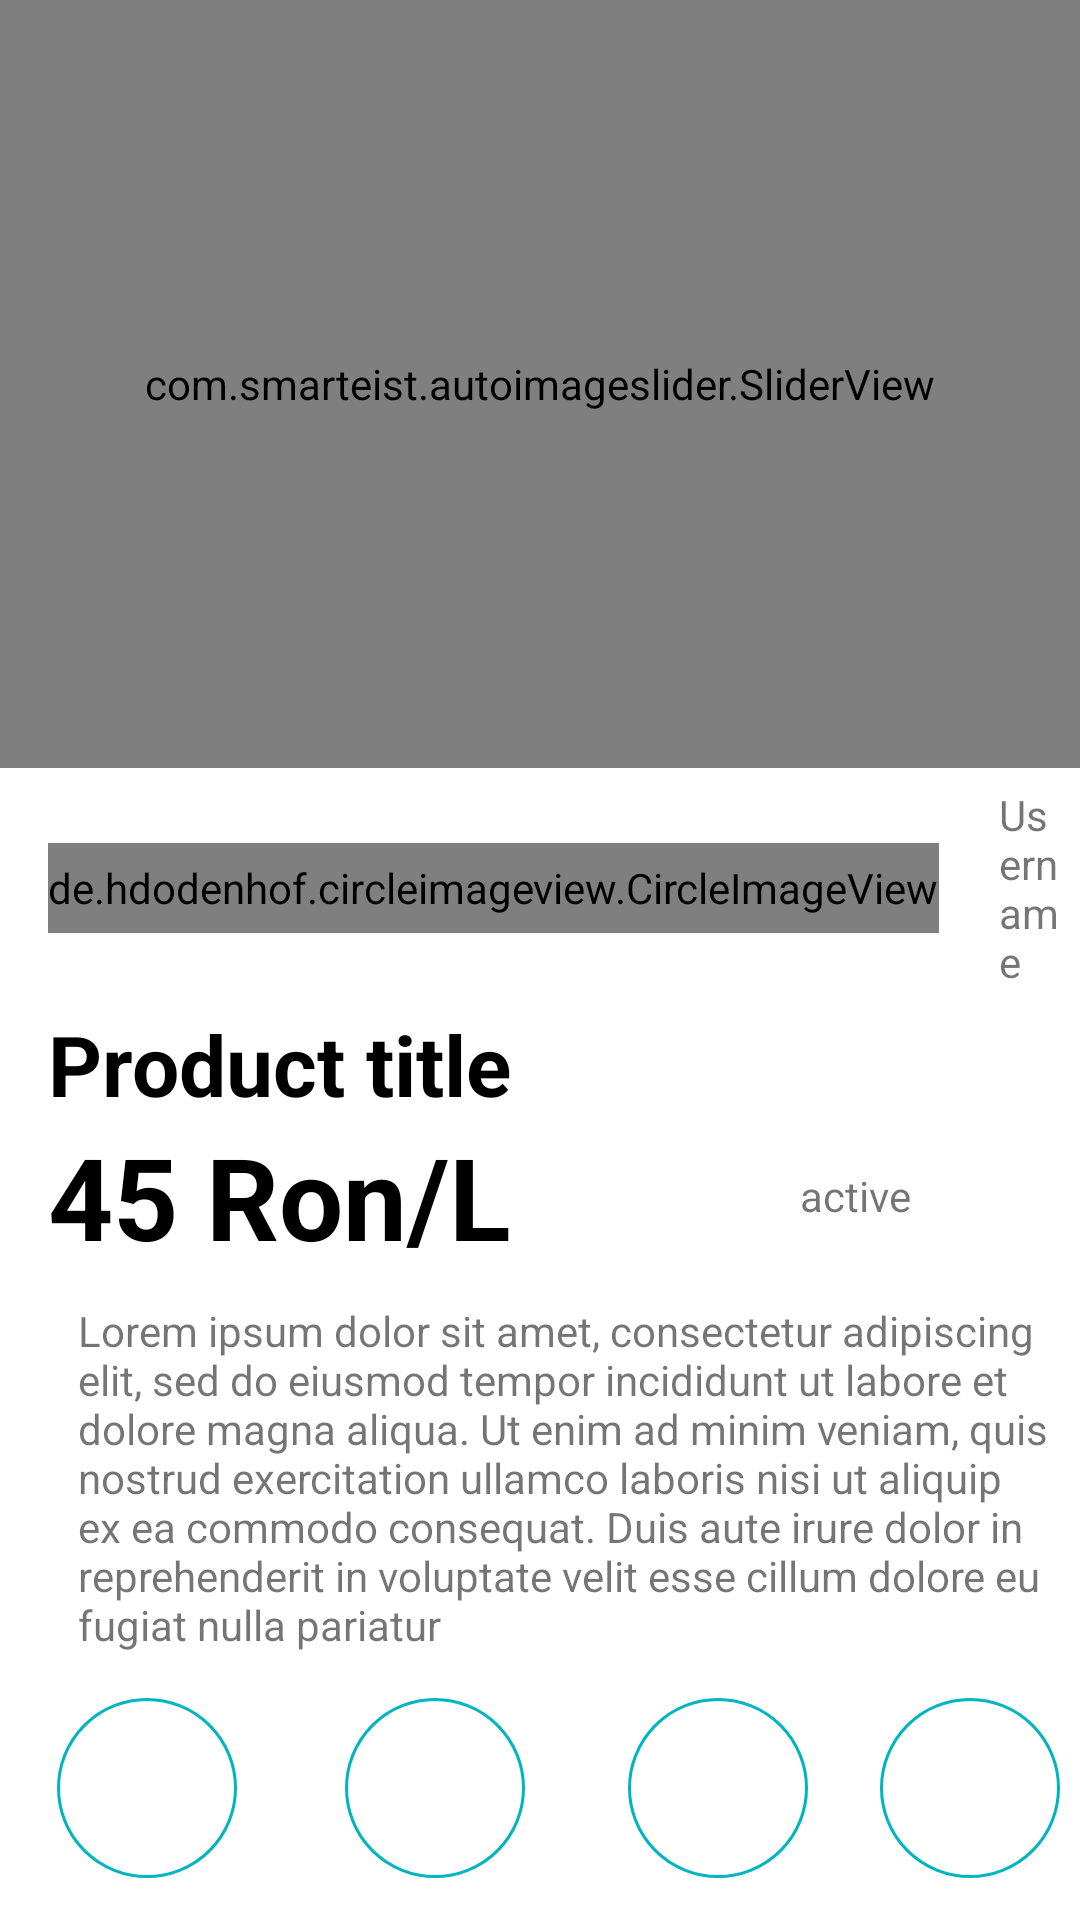

Write the Android layout XML for this screen, with the resource values it uses.
<!-- AndroidManifest.xml: application theme Theme.Market_place -->
<!-- res/layout/fragment_product_details.xml -->
<?xml version="1.0" encoding="utf-8"?>
<LinearLayout xmlns:android="http://schemas.android.com/apk/res/android"
    xmlns:tools="http://schemas.android.com/tools"
    android:layout_width="match_parent"
    android:layout_height="match_parent"
    xmlns:app="http://schemas.android.com/apk/res-auto"
    tools:context=".fragments.market.ProductDetailsFragment"
    android:weightSum="20"
    android:orientation="vertical">

    <com.smarteist.autoimageslider.SliderView
        android:layout_weight="8"
        android:id="@+id/imageSlider"
        android:layout_width="match_parent"
        android:layout_height="0dp"
        android:layout_centerInParent="true"
        app:sliderAnimationDuration="600"
        app:sliderAutoCycleDirection="back_and_forth"
        app:sliderIndicatorAnimationDuration="600"
        app:sliderIndicatorEnabled="true"
        app:sliderIndicatorGravity="center_horizontal|bottom"
        app:sliderIndicatorMargin="15dp"
        app:sliderIndicatorOrientation="horizontal"
        app:sliderIndicatorPadding="3dp"
        app:sliderIndicatorRadius="2dp"
        app:sliderIndicatorSelectedColor="#5A5A5A"
        app:sliderIndicatorUnselectedColor="#FFF"
        app:sliderScrollTimeInSec="1"  />
    <LinearLayout
        android:layout_weight="12"
        android:layout_width="match_parent"
        android:layout_height="0dp"
        android:orientation="vertical"
        android:weightSum="14"
        android:background="@color/white"
        >
        <LinearLayout

            android:layout_weight="1"
            android:layout_width="match_parent"
            android:layout_height="wrap_content"
            android:orientation="horizontal"
            android:paddingLeft="16dp">
            <de.hdodenhof.circleimageview.CircleImageView
                xmlns:app="http://schemas.android.com/apk/res-auto"
                android:id="@+id/product_details_profile_image"
                android:layout_width="wrap_content"
                android:layout_height="30dp"
                android:src="@drawable/profile_icon"
                app:civ_border_width="2dp"
                app:civ_border_color="#FF000000"
                tools:ignore="MissingClass"
                android:layout_gravity="center"/>

            <TextView
                android:layout_marginStart="15dp"
                android:id="@+id/product_details_profile_name"
                android:layout_width="wrap_content"
                android:layout_height="wrap_content"
                android:padding="5dp"
                android:layout_gravity="center"
                android:text="Username"
                />

            <TextView
                android:layout_marginStart="150dp"
                android:id="@+id/product_details_date"
                android:layout_gravity="center"
                android:layout_width="wrap_content"
                android:layout_height="wrap_content"
                android:text="Today"/>

        </LinearLayout>
        <LinearLayout
            android:layout_width="match_parent"
            android:layout_height="wrap_content"
            android:orientation="horizontal"
            android:paddingLeft="16dp"
            >
            <TextView
                android:id="@+id/product_details_title"
                android:layout_width="wrap_content"
                android:layout_height="wrap_content"
                android:text="Product title"
                android:textStyle="bold"
                android:textSize="28dp"
                android:textColor="@color/black"/>
            <TextView
                android:id="@+id/product_details_edit"
                android:paddingRight="5dp"
                android:layout_width="30dp"
                android:layout_height="30dp"
                android:layout_gravity="center"
                android:layout_marginStart="140dp"
                android:background="@drawable/ic_baseline_border_color_24"
                android:backgroundTint="@color/teal_primary"
                />
        </LinearLayout>


        <LinearLayout
            android:paddingLeft="16dp"
            android:layout_width="match_parent"
            android:layout_height="wrap_content"
            android:orientation="horizontal">

            <TextView
                android:layout_width="wrap_content"
                android:layout_height="wrap_content"
                android:id="@+id/product_details_price_and_unit"
                android:text="45 Ron/L"
                android:textStyle="bold"
                android:textSize="38dp"
                android:textColor="@color/black"/>

            <TextView
                android:id="@+id/product_details_active"
                android:layout_width="0dp"
                android:layout_height="match_parent"
                android:layout_weight="1"
                android:text="active"
                android:layout_marginStart="40dp"
                android:gravity="center"
                app:icon="@drawable/ic_circle_check"
                />

        </LinearLayout>
        <LinearLayout
            android:layout_width="match_parent"
            android:orientation="horizontal"
            android:layout_height="wrap_content"
            android:paddingLeft="16dp">
            <TextView
                android:layout_width="wrap_content"
                android:layout_height="match_parent"
                android:id="@+id/product_details_description"
                android:text="@string/lorem_ipsum"
                android:padding= "10dp"
                />


        </LinearLayout>

        <LinearLayout
            android:layout_width="match_parent"
            android:layout_height="wrap_content"
            android:orientation="horizontal"
            android:weightSum="4"

            >
            <LinearLayout
                android:layout_weight="1"
                android:layout_width="wrap_content"
                android:layout_height="wrap_content"
                android:orientation="vertical"
                android:gravity="center"
                android:padding="5dp">
                <LinearLayout
                    android:layout_gravity="center"
                    android:layout_width="60dp"
                    android:layout_height="60dp"
                    android:background="@drawable/circle_shape"
                    android:gravity="center"
                    >

                    <TextView
                        android:id="@+id/product_details_total_items"
                        android:layout_width="wrap_content"
                        android:layout_height="wrap_content"
                        android:textAlignment="center"
                        android:textColor="@color/teal_primary"/>

                </LinearLayout>
                <TextView
                    android:layout_width="wrap_content"
                    android:layout_height="wrap_content"
                    android:text="@string/total_items"
                    android:padding="15dp"
                    android:textAlignment="center"
                    android:textStyle="bold"
                    android:textSize="14dp"
                    android:textColor="@color/black"/>
            </LinearLayout>
            <LinearLayout
                android:layout_weight="1"

                android:layout_width="wrap_content"
                android:layout_height="wrap_content"
                android:orientation="vertical"
                android:gravity="center"
                android:padding="5dp">
                <LinearLayout
                    android:layout_width="60dp"
                    android:layout_height="60dp"
                    android:background="@drawable/circle_shape"
                    android:gravity="center"
                    >
                    <TextView
                        android:id="@+id/product_details_price_per_item"
                        android:layout_width="wrap_content"
                        android:layout_height="wrap_content"
                        android:textAlignment="center"
                        android:textColor="@color/teal_primary"/>

                </LinearLayout>
                <TextView
                    android:layout_width="wrap_content"
                    android:layout_height="wrap_content"
                    android:text="@string/price_item"
                    android:padding="15dp"
                    android:textAlignment="center"
                    android:textStyle="bold"
                    android:textSize="14dp"
                    android:textColor="@color/black"/>
            </LinearLayout>
            <LinearLayout
                android:layout_weight="1"

                android:layout_width="wrap_content"
                android:layout_height="wrap_content"
                android:orientation="vertical"
                android:gravity="center"
                android:padding="5dp">
                <LinearLayout
                    android:layout_width="60dp"
                    android:layout_height="60dp"
                    android:background="@drawable/circle_shape"
                    android:gravity="center"
                    >
                    <TextView
                        android:id="@+id/product_details_sold_items"
                        android:layout_width="wrap_content"
                        android:layout_height="wrap_content"
                        android:textAlignment="center"
                        android:textColor="@color/teal_primary"/>

                </LinearLayout>
                <TextView
                    android:layout_width="wrap_content"
                    android:layout_height="wrap_content"
                    android:text="@string/sold_items"
                    android:padding="15dp"
                    android:textAlignment="center"
                    android:textStyle="bold"
                    android:textSize="14dp"
                    android:textColor="@color/black"/>
            </LinearLayout>
            <LinearLayout
                android:layout_weight="1"
                android:layout_width="wrap_content"
                android:layout_height="wrap_content"
                android:orientation="vertical"
                android:gravity="center"
                android:padding="5dp">
                <LinearLayout
                    android:layout_width="60dp"
                    android:layout_height="60dp"
                    android:background="@drawable/circle_shape"
                    android:gravity="center"
                    >
                    <TextView
                        android:id="@+id/product_details_review"
                        android:layout_width="wrap_content"
                        android:layout_height="wrap_content"
                        android:textAlignment="center"
                        android:textColor="@color/teal_primary"/>

                </LinearLayout>
                <TextView
                    android:layout_width="wrap_content"
                    android:layout_height="wrap_content"
                    android:text="@string/review"
                    android:padding="15dp"
                    android:textAlignment="center"
                    android:textStyle="bold"
                    android:textSize="14dp"
                    android:textColor="@color/black"/>
            </LinearLayout>




        </LinearLayout>

    </LinearLayout>


</LinearLayout>
<!-- resources referenced by this layout -->
<resources>
  <color name="black">#FF000000</color>
  <color name="teal_primary">#00B5C0</color>
  <color name="white">#FFFFFFFF</color>
  <!-- drawable circle_shape (drawable) -->
  <?xml version="1.0" encoding="utf-8"?>
  <shape xmlns:android="http://schemas.android.com/apk/res/android"
      android:shape="oval">
      <size android:height="100dp"
          android:width="100dp"/>
      <stroke
          android:width="1dp"
          android:color="@color/teal_primary"/>
  
  </shape>
  <string name="lorem_ipsum">Lorem ipsum dolor sit amet, consectetur adipiscing elit, sed do eiusmod tempor incididunt ut labore et dolore magna aliqua. Ut enim ad minim veniam, quis nostrud exercitation ullamco laboris nisi ut aliquip ex ea commodo consequat. Duis aute irure dolor in reprehenderit in voluptate velit esse cillum dolore eu fugiat nulla pariatur</string>
  <string name="price_item">Price/item</string>
  <string name="review">Review</string>
  <string name="sold_items">Sold items</string>
  <string name="total_items">Total items</string>
  <style name="Theme.Market_place" parent="Theme.MaterialComponents.DayNight.NoActionBar">
          
          <item name="colorPrimary">@color/wrapedWhite</item>
          <item name="colorPrimaryVariant">@color/wrapedWhite</item>
          <item name="colorOnPrimary">@color/darkGrey</item>
          
          <item name="colorSecondary">@color/teal_200</item>
          <item name="colorSecondaryVariant">@color/teal_700</item>
          <item name="colorOnSecondary">@color/white</item>
          
          <item name="android:statusBarColor" tools:targetApi="l">?attr/colorPrimaryVariant</item>
          
          <item name="boxStrokeErrorColor">@color/text_input_box_stroke_error</item>
          <item name="android:editTextColor">@android:color/white</item>
  
  
      </style>
  <color name="wrapedWhite">#EEEEEE</color>
  <color name="darkGrey">#212121</color>
  <color name="teal_200">#FF03DAC5</color>
  <color name="teal_700">#FF018786</color>
</resources>
